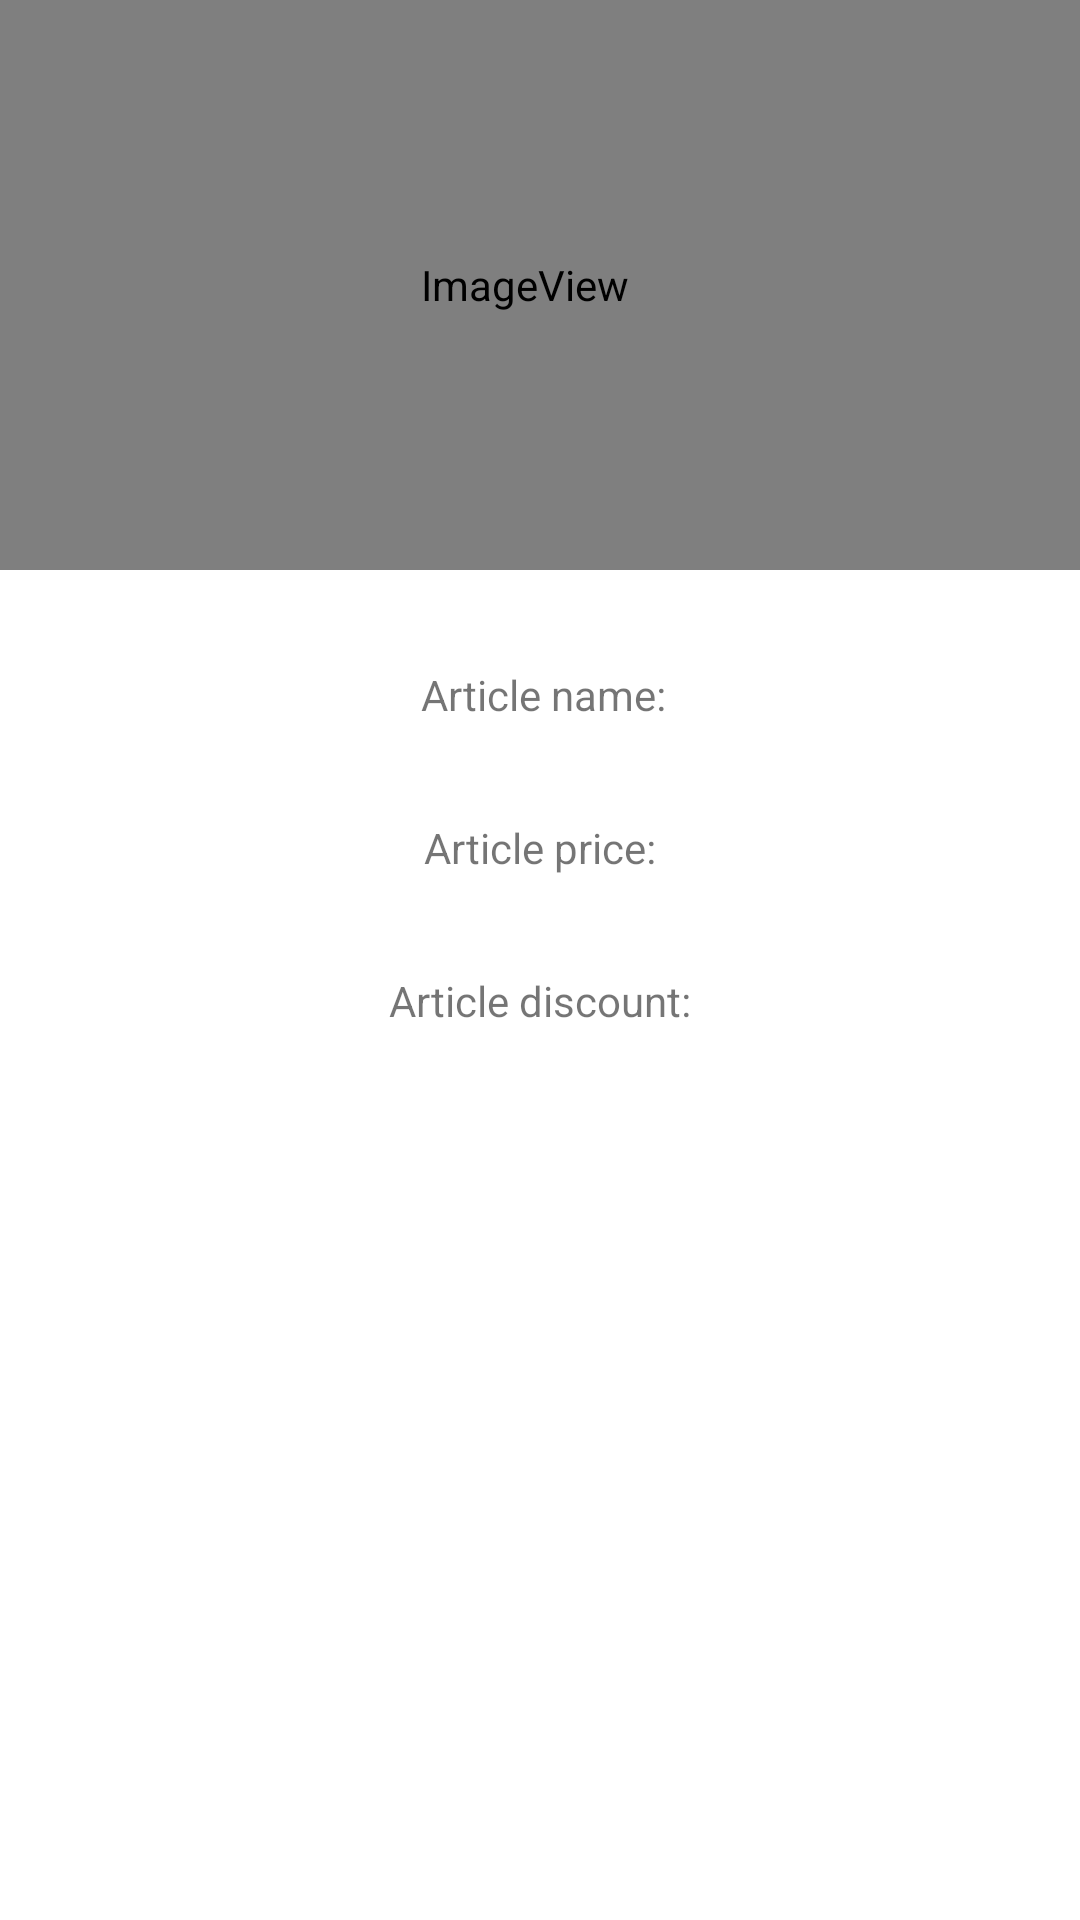

Produce the Android XML layout that renders to this screen, including the resource entries it uses.
<!-- AndroidManifest.xml: activity theme Theme.TheSmartShopper.NoActionBar -->
<!-- res/layout/activity_cheapest_article.xml -->
<?xml version="1.0" encoding="utf-8"?>
<androidx.constraintlayout.widget.ConstraintLayout xmlns:android="http://schemas.android.com/apk/res/android"
    xmlns:app="http://schemas.android.com/apk/res-auto"
    xmlns:tools="http://schemas.android.com/tools"
    android:layout_width="match_parent"
    android:layout_height="match_parent"
    tools:context=".shop.article.CheapestArticleActivity">

    <TextView
        android:id="@+id/article_name"
        android:layout_width="wrap_content"
        android:layout_height="wrap_content"
        android:layout_marginTop="32dp"
        android:text="@string/article_name"
        app:layout_constraintEnd_toEndOf="parent"
        app:layout_constraintHorizontal_bias="0.505"
        app:layout_constraintStart_toStartOf="parent"
        app:layout_constraintTop_toBottomOf="@+id/articles_image" />

    <TextView
        android:id="@+id/article_price"
        android:layout_width="wrap_content"
        android:layout_height="wrap_content"
        android:layout_marginTop="32dp"
        android:text="@string/article_price"
        app:layout_constraintEnd_toEndOf="parent"
        app:layout_constraintStart_toStartOf="parent"
        app:layout_constraintTop_toBottomOf="@+id/article_name" />

    <TextView
        android:id="@+id/article_discount"
        android:layout_width="wrap_content"
        android:layout_height="wrap_content"
        android:layout_marginTop="32dp"
        android:text="@string/article_discount"
        app:layout_constraintEnd_toEndOf="parent"
        app:layout_constraintStart_toStartOf="parent"
        app:layout_constraintTop_toBottomOf="@+id/article_price" />

    <ImageView
        android:id="@+id/articles_image"
        android:layout_width="416dp"
        android:layout_height="190dp"
        android:contentDescription="@string/articles_image"
        android:scaleType="fitCenter"
        app:layout_constraintEnd_toEndOf="parent"
        app:layout_constraintHorizontal_bias="0.6"
        app:layout_constraintStart_toStartOf="parent"
        app:layout_constraintTop_toTopOf="parent"
        app:srcCompat="@mipmap/ic_articles" />

</androidx.constraintlayout.widget.ConstraintLayout>
<!-- resources referenced by this layout -->
<resources>
  <!-- mipmap ic_articles (mipmap-anydpi-v26) -->
  <?xml version="1.0" encoding="utf-8"?>
  <adaptive-icon xmlns:android="http://schemas.android.com/apk/res/android">
      <background android:drawable="@drawable/ic_articles_background"/>
      <foreground android:drawable="@mipmap/ic_articles_foreground"/>
  </adaptive-icon>
  <string name="article_discount">Article discount: </string>
  <string name="article_name">Article name: </string>
  <string name="article_price">Article price: </string>
  <string name="articles_image">articles image</string>
  <style name="Theme.TheSmartShopper.NoActionBar">
          <item name="windowActionBar">false</item>
          <item name="windowNoTitle">true</item>
      </style>
</resources>
